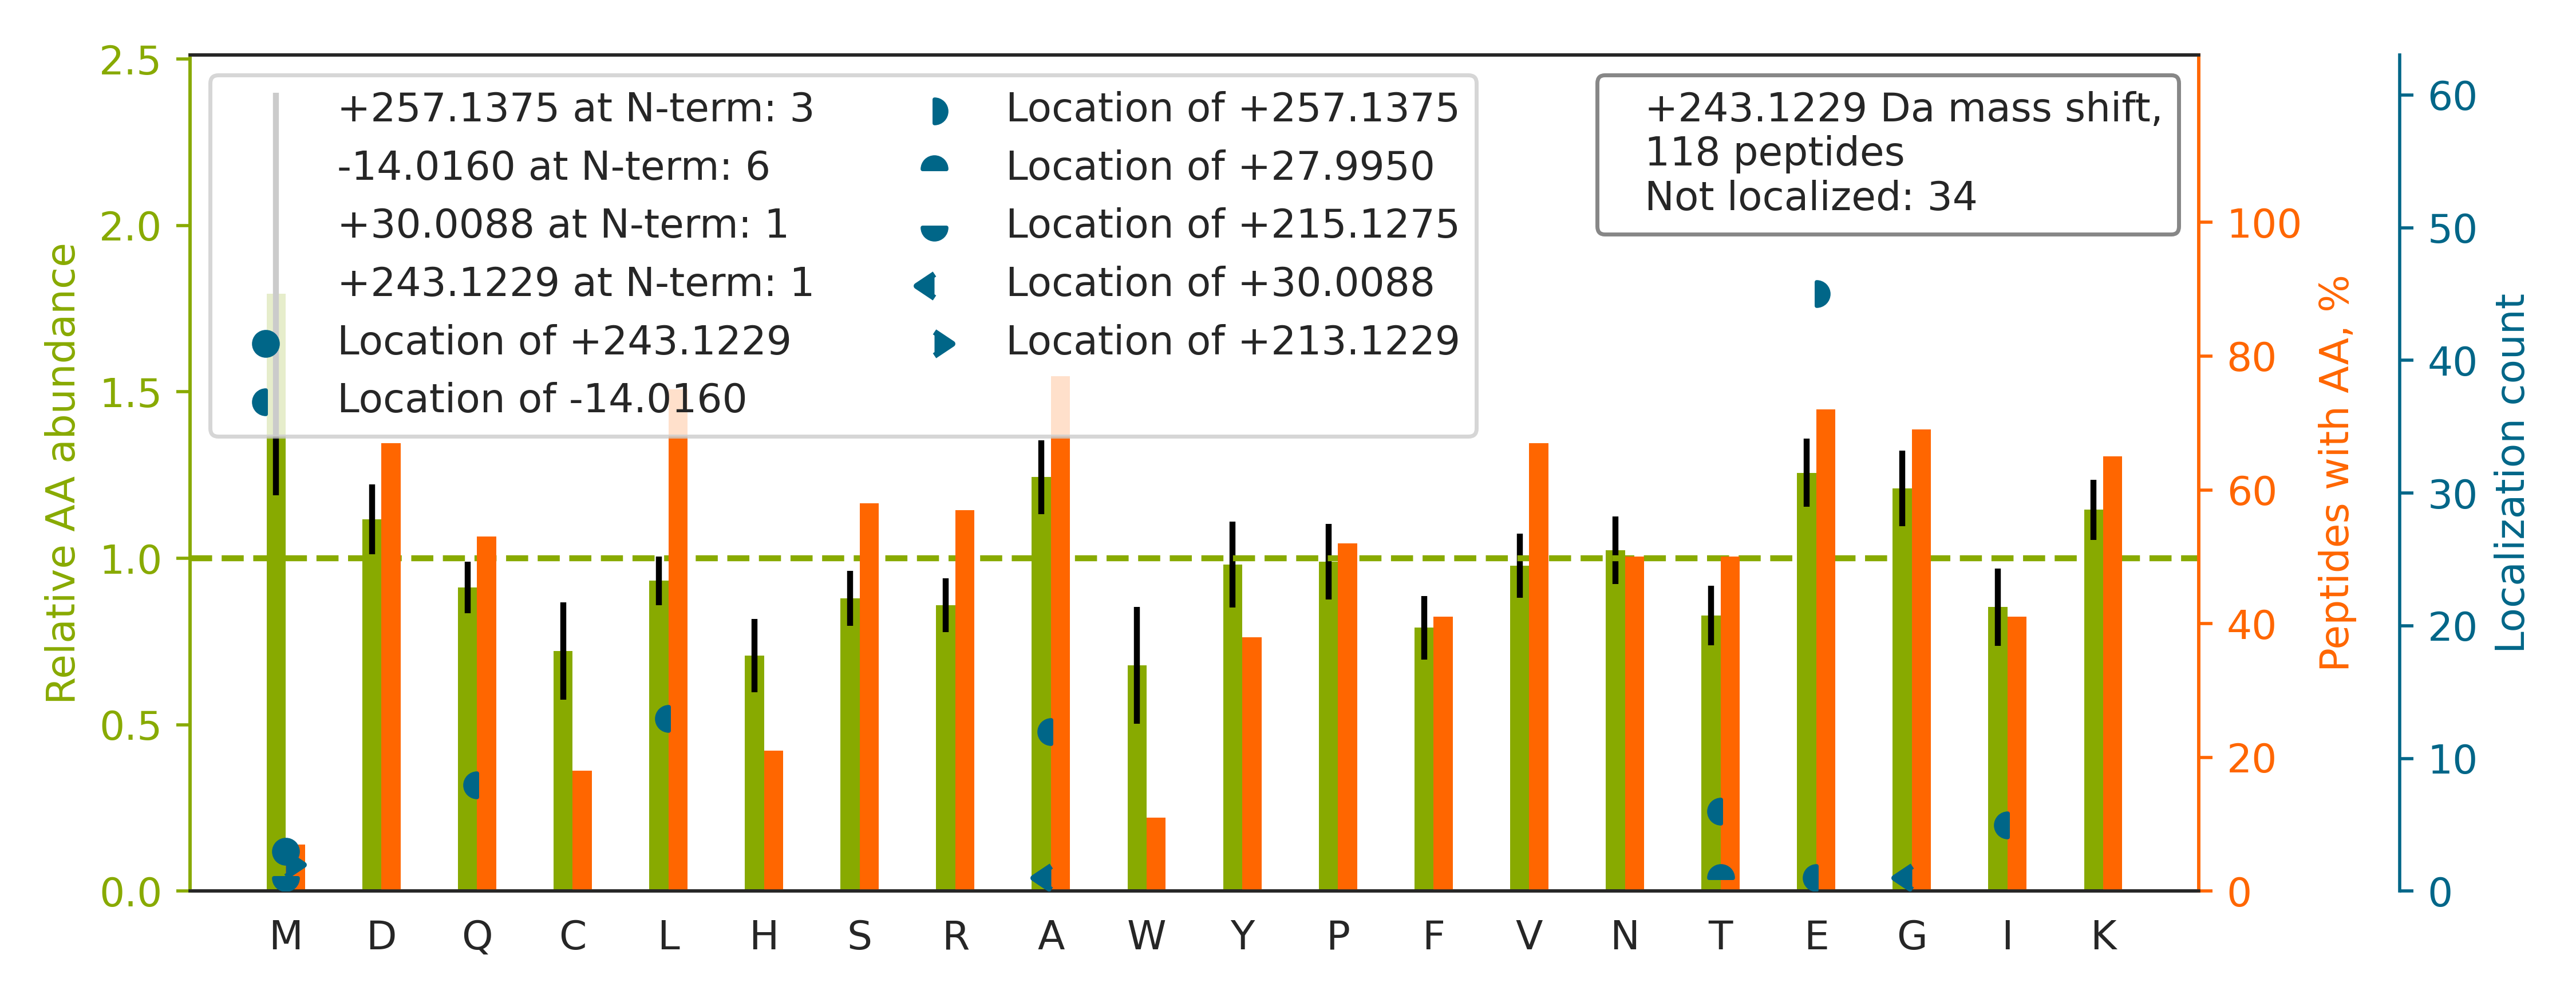

The table this chart was drawn from, first rows:
top isoform	localization score	spectrum
K.LEEEQIILEDQNCK.L		60CPTAC_COprospective_W_VU_20160311_27CO…
K.QADLEKEELAEELASSLSGR.N		70CPTAC_COprospective_W_VU_20160421_11CO…
K.T[-14]E[+257]FSIIHYAGKVDYNASAWLTK.N	0.7481	85CPTAC_COprospective_W_VU_20160630_11CO…
K.LSL[-14]E[+257]GDHSTPPSAYGSVK.A	0.602	09CPTAC_COprospective_W_VU_20150928_05CO…
K.VLGAFSDGLAHLDNLK.G		88CPTAC_COprospective_W_VU_20160705_11CO…
K.VGAHA[-14]GE[+257]YGAEALER.M	0.7545	58CPTAC_COprospective_W_VU_20160318_11CO…
K.LNDL[-14]E[+257]DALQQAKEDLAR.L	0.5798	27CPTAC_COprospective_W_VU_20150810_22CO…
K.AVSSAIAQLLGEVAQGNENYAGIAAR.D		69CPTAC_COprospective_W_VU_20160407_22CO…
K.WERPFEVKDT[-14]E[+257]EEDFHVDQVTTVK.V	0.9128	72CPTAC_COprospective_W_VU_20160422_05CO…
K.VYA[-14]CE[+257]VTHQGLSSPVTK.S	0.9986	84CPTAC_COprospective_W_VU_20160916_05CO…
K.LDGNE[+257]L[-14]DLSLSDLNEVPVKELAALPK.…	0.9999	88CPTAC_COprospective_W_VU_20160705_11CO…
K.AAAPAPEEEMDECEQALAAEPK.A		62CPTAC_COprospective_W_VU_20160311_05CO…
K.DQE[+257]VLLQ[-14]TFLDDASPGDKR.L	0.9999	43CPTAC_COprospective_W_VU_20151130_01CO…
K.VNVDEVGGE[+257]A[-14]LGR.L	0.6758	71CPTAC_COprospective_W_VU_20160414_14CO…
K.LPQSQLSHQDLQLVK.G		44CPTAC_COprospective_W_VU_20151202_20CO…
K.DGNASGTTLLEALDCILPPTRPTDKPLR.L		26CPTAC_COprospective_W_VU_20150810_05CO…
K.ISE[+257]LDAFL[-14]KEPALNEANLSNLK.A	0.8139	65CPTAC_COprospective_W_VU_20160322_05CO…
K.DQ[-14]GTYE[+257]DYVEGLR.V	0.7524	81CPTAC_COprospective_W_VU_20160915_11CO…
K.ALAAAGYDVEKNNSR.I		27CPTAC_COprospective_W_VU_20150810_22CO…
K.GKDNVE[+257]SA[-14]QASEVKPLR.S	0.9682	30CPTAC_COprospective_W_VU_20150810_20CO…
K.FPEVIINFPDPAQK.S		61CPTAC_COprospective_W_VU_20160707_11CO…
K.WDPYKQGFGNVATNTDGK.N		36CPTAC_COprospective_W_VU_20150824_11CO…
K.APVQPQQSPAAAPGGT[-14]DE[+257]KPSGK.E	0.005828	88CPTAC_COprospective_W_VU_20160705_11CO…
K.VVGKDYLLCDYNR.D		26CPTAC_COprospective_W_VU_20150810_05CO…
K.DQEVNFQ[-14]E[+257]YVTFLGALALIYNEALKG.…	0.7548	04CPTAC_COprospective_W_VU_20150915_05CO…
K.TFSHELSDFGLESTAGEIPVVAIR.T		99CPTAC_COprospective_W_VU_20160801_11CO…
K.YI[-14]CE[+257]NQDSISSK.L	0.9647	30CPTAC_COprospective_W_VU_20150810_20CO…
K.EFEFSQLPLKVEFLECSAK.G		42CPTAC_COprospective_W_VU_20151124_05CO…
K.AQNL[-14]YQE[+257]LLTQEGQASFQGLKDNVFDG…	0.5704	33CPTAC_COprospective_W_VU_20150818_11CO…
K.TVVLGDLLIDDKDTVR.G		45CPTAC_COprospective_W_VU_20151202_05CO…
K.E[+257]DL[-14]IWELLNQAQEHFGKDK.S	0.5186	67CPTAC_COprospective_W_VU_20160324_16CO…
K.SL[-14]FWE[+257]NSHLLVNSFADNTRR.F	0.9988	43CPTAC_COprospective_W_VU_20151130_01CO…
K.QTLEKENADLAGELR.V		34CPTAC_COprospective_W_VU_20150824_11CO…
K.FPVQL[-14]E[+257]NVDSFVELGQVALR.T	0.6711	84CPTAC_COprospective_W_VU_20160916_05CO…
K.EPE[+257]A[-14]FDWSPVVTYVCDLEGNR.V	0.04429	70CPTAC_COprospective_W_VU_20160421_11CO…
K.GSITSVQAIYVPADDLTDPAPATTFAHLDATTVLSR.A		67CPTAC_COprospective_W_VU_20160324_16CO…
K.SGDRGETGPAGPTGPVGPVGAR.G		66CPTAC_COprospective_W_VU_20160323_11CO…
K.E[+257]DPWNSI[-14]TSGALTGAVLAAR.S	0.9281	30CPTAC_COprospective_W_VU_20150810_20CO…
K.QGFGNVATNTDGK.N		53CPTAC_COprospective_W_VU_20160226_11CO…
K.ASYSGVSLFSNPVQYWEIQPSTFR.C		66CPTAC_COprospective_W_VU_20160323_11CO…
K.AAEDYGVIK.T		51CPTAC_COprospective_W_VU_20160215_16CO…
K.SAAFQIQSFDIVCSPVWTSR.D		73CPTAC_COprospective_W_VU_20160422_11CO…
K.LGEM[+215]WNNT[+28]AADDKQPYEK.K	0.01488	80CPTAC_COprospective_W_VU_20160517_11CO…
K.NNKE[+257]PI[-14]IEDILNLESSPTASGSSVSPG…	0.6578	46CPTAC_COprospective_W_VU_20151209_09CO…
R.ISGLIYEETR.G		67CPTAC_COprospective_W_VU_20160324_16CO…
K.SPIFGPEEVNSVEGNSVSITCYYPPTSVNR.H		38CPTAC_COprospective_W_VU_20150904_11CO…
K.GIFLHLSNQ[-14]HE[+257]FGR.L	0.7018	32CPTAC_COprospective_W_VU_20150818_20CO…
K.LNNLVLFDKATYDK.L		26CPTAC_COprospective_W_VU_20150810_05CO…
K.NGSE[+257]A[-14]DIDEGLYSR.Q	0.9893	87CPTAC_COprospective_W_VU_20160701_09CO…
K.FNE[+257]CGHVL[-14]YADIK.M	0.8097	97CPTAC_COprospective_W_VU_20160801_11CO…
R.NTGIICTIGPASR.S		80CPTAC_COprospective_W_VU_20160517_11CO…
K.E[+257]FT[-14]PPVQAAYQK.V	1	15CPTAC_COprospective_W_VU_20151102_09CO…
K.DNVE[+257]SA[-14]QASEVKPLRS.-	0.9869	75CPTAC_COprospective_W_VU_20160502_11CO…
K.LTIESTPFNVAEGK.E		99CPTAC_COprospective_W_VU_20160801_11CO…
K.VTFNGLNQMIVIELGTNPLK.S		99CPTAC_COprospective_W_VU_20160801_11CO…
K.YE[+257]PA[-14]AVSEQGDKK.G	0.9686	42CPTAC_COprospective_W_VU_20151124_05CO…
K.WYVDGVEVHNAK.T		13CPTAC_COprospective_W_VU_20151030_06CO…
R.SYE[+257]L[-14]PDGQVITIGNER.F	0.9999	57CPTAC_COprospective_W_VU_20160317_15CO…
K.SISTSLPVLDLIDAIAPNAVR.Q		50CPTAC_COprospective_W_VU_20151222_05CO…
K.LLEMEEQAAFLVGSATPR.Y		34CPTAC_COprospective_W_VU_20150824_11CO…
... 58 more rows
